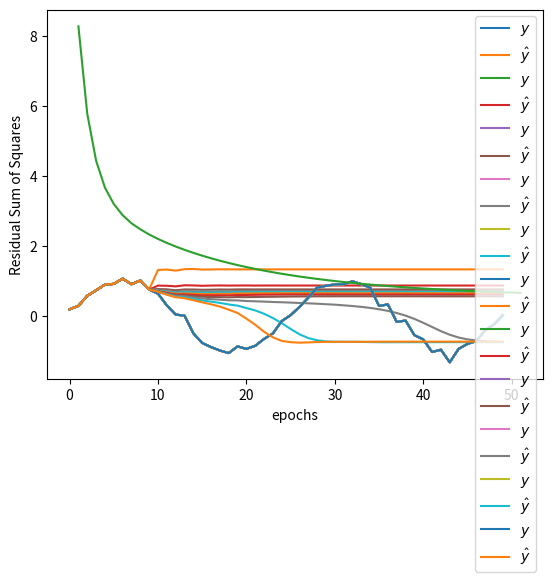

The matplotlib source for this figure:
import numpy as np
import matplotlib.pyplot as plt

n_time = 10
n_in = 1
n_mid = 20
n_out = 1

eta = 0.001
epochs = 51
# epochs = 510
batch_size = 8
interval = 5
# interval = 50

# $$[-2\pi, 2\pi]$$ つまり2周期。
sin_x = np.linspace(-2*np.pi, 2*np.pi)
assert sin_x.shape == (50,)
# ノイズを加える。ノイズは標準偏差0.1の正規分布とする。
sin_y = np.sin(sin_x) + 0.1*np.random.randn(len(sin_x))
# sin_y = np.sin(sin_x) + 0.01*np.random.randn(len(sin_x))
assert sin_y.shape == (50,)

n_sample = len(sin_x)-n_time
assert n_sample == 40
input_data = np.zeros((n_sample, n_time, n_in))
assert input_data.shape == (40, 10, 1)
correct_data = np.zeros((n_sample, n_out))
assert correct_data.shape == (40, 1)
for i in range(0, n_sample):  # 各標本を作成する。
  a = sin_y[i:i + n_time]
  assert a.shape == (10,)
  input_data[i] = a.reshape(-1, 1)
  assert input_data[i].shape == (10, 1)
  correct_data[i] = sin_y[i + n_time:i + n_time + 1]
  assert correct_data[i].shape == (1,)

class SimpleRNNLayer:
  """RNN (recurrent neural network) 層。"""
  def __init__(self, n_upper, n):
    # Xavierの初期値。$$\sim N(0, \frac{1}{n}).$$
    self.w = np.random.randn(n_upper, n) / np.sqrt(n_upper)
    # Xavierの初期値。$$\sim N(0, \frac{1}{n}).$$
    self.v = np.random.randn(n, n) / np.sqrt(n)
    self.b = np.zeros(n)
  def forward(self, x, y_prev):
    # $$$ U^{(t)} = X^{(t)}W + Y^{(t-1)}V + B. $$$
    u = np.dot(x, self.w) + np.dot(y_prev, self.v) + self.b
    # $$$ Y^{(t)} = \phi(U^{(t)}) $$$
    # tanh:
    # $$$\phi(x) = \frac{e^{x} - e^{-x}}{e^{x} + e^{-x}}.$$$
    self.y = np.tanh(u)
  def backward(self, x, y, y_prev, grad_y):
    # $$$ \delta^{(t)} = \frac{\partial E}{\partial u^{(t)}} = \frac{\partial E}{\partial y^{(t)}} \frac{\partial y^{(t)}}{\partial u^{(t)}}. $$$
    # Where
    # $$$ \frac{\partial y^{(t)}}{\partial u^{(t)}} = \phi' = (1 - y^2). $$$
    delta = grad_y * (1 - y**2)

    # $$$ \frac{\partial E}{\partial W} = \sum_{t=1}^{\tau} X^{(t)\rm{T}} \Delta^{(t)}. $$$
    self.grad_w += np.dot(x.T, delta)
    # $$$ \frac{\partial E}{\partial V} = \sum_{t=1}^{\tau} Y^{(t-1)\rm{T}} \Delta^{(t)}. $$$
    self.grad_v += np.dot(y_prev.T, delta)
    # $$$ \frac{\partial E}{\partial B} = \left( \sum_{t=1}^{\tau} \sum_{k=1}^{h} \delta_{ki} \ ... \right). $$$
    self.grad_b += np.sum(delta, axis=0)

    # $$$ \frac{\partial E}{\partial X^{(t)}} = \Delta^{(t)} W^{\rm{T}}. $$$
    self.grad_x = np.dot(delta, self.w.T)
    # $$$ \frac{\partial E}{\partial Y^{(t-1)}} = \Delta^{(t)} V^{\rm{T}}. $$$
    self.grad_y_prev = np.dot(delta, self.v.T)
  def reset_sum_grad(self):
    self.grad_w = np.zeros_like(self.w)
    self.grad_v = np.zeros_like(self.v)
    self.grad_b = np.zeros_like(self.b)
  def update(self, eta):
    self.w -= eta * self.grad_w
    self.v -= eta * self.grad_v
    self.b -= eta * self.grad_b

class OutputLayer:
  """全結合層。"""
  def __init__(self, n_upper, n):
    # Xavierの初期値。$$\sim N(0, \frac{1}{n}).$$
    self.w = np.random.randn(n_upper, n) / np.sqrt(n_upper)
    self.b = np.zeros(n)
  def forward(self, x):
    self.x = x
    # $$ U = XW + B. $$
    u = np.dot(x, self.w) + self.b
    # 恒等関数。$$ \phi(x) = x. $$
    self.y = u
  def backward(self, t):
    delta = self.y - t

    # $$$ \frac{\partial E}{\partial W} = X^{\rm{T}} \Delta. $$$
    self.grad_w = np.dot(self.x.T, delta)
    # $$$ \frac{\partial E}{\partial B} = \left( \sum_{k=1}^{h} \delta_{ki} \ ... \right). $$$
    self.grad_b = np.sum(delta, axis=0)
    # $$$ \frac{\partial E}{\partial X} = \Delta W^{\rm{T}}. $$$
    self.grad_x = np.dot(delta, self.w.T)
  def update(self, eta):
    self.w -= eta * self.grad_w
    self.b -= eta * self.grad_b

rnn_layer = SimpleRNNLayer(n_in, n_mid)
output_layer = OutputLayer(n_mid, n_out)

def train(x_mb, t_mb):
  y_rnn = np.zeros((len(x_mb), n_time+1, n_mid))
  y_prev = y_rnn[:, 0, :]
  for i in range(n_time):
    x = x_mb[:, i, :]
    rnn_layer.forward(x, y_prev)
    y = rnn_layer.y
    y_rnn[:, i+1, :] = y
    y_prev = y

  output_layer.forward(y)

  output_layer.backward(t_mb)
  grad_y = output_layer.grad_x

  rnn_layer.reset_sum_grad()
  for i in reversed(range(n_time)):
    x = x_mb[:, i, :]
    y = y_rnn[:, i+1, :]
    y_prev = y_rnn[:, i, :]
    rnn_layer.backward(x, y, y_prev, grad_y)
    grad_y = rnn_layer.grad_y_prev

  rnn_layer.update(eta)
  output_layer.update(eta)

def predict(x_mb):
  y_prev = np.zeros((len(x_mb), n_mid))
  for i in range(n_time):
    x = x_mb[:, i, :]
    rnn_layer.forward(x, y_prev)
    y = rnn_layer.y
    y_prev = y
  output_layer.forward(y)
  return output_layer.y

def get_error(x, t):
  """残差平方和 (residual sum of squares) を返す。"""
  y = predict(x)
  # $$$ L = \frac12\sum_b^B (y_b - t_b)^2. $$$
  return 1.0 / 2.0 * np.sum(np.square(y - t))

error_record = []
n_batch = len(input_data) // batch_size
assert n_batch == 5
for i in range(epochs):
  index_random = np.arange(len(input_data))
  assert index_random.shape == (40,)
  np.random.shuffle(index_random)

  # 訓練する。
  for j in range(n_batch):  # それぞれのバッチについて。
    mb_index = index_random[j*batch_size : (j+1)*batch_size]
    x_mb = input_data[mb_index, :]
    assert x_mb.shape == (8, 10, 1)
    t_mb = correct_data[mb_index, :]
    assert t_mb.shape == (8, 1)
    train(x_mb, t_mb)
  # 1エポックの訓練が終わった。

  error = get_error(input_data, correct_data)
  error_record.append(error)

  if i % interval == 0:
    a = "Epoch: {}/{}, Error: {}"
    a = a.format(i + 1, epochs, error)
    print(a)
    predicted = input_data[0].reshape(-1).tolist()
    for i in range(n_sample):
      x = np.array(predicted[-n_time:]).reshape(1, n_time, 1)
      y = predict(x)
      predicted.append(float(y[0, 0]))

    plt.plot(range(len(sin_y)), sin_y.tolist(), label=r"$y$")
    plt.plot(range(len(predicted)), predicted, label=r"$\hat{y}$")
    plt.legend()
    plt.show()

plt.plot(range(1, len(error_record)+1), error_record)
plt.xlabel("epochs")
plt.ylabel("Residual Sum of Squares")
plt.show()
































